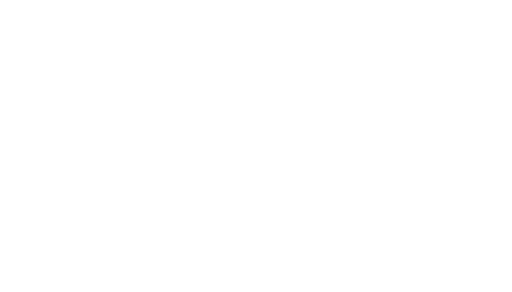
t = 0.00 s
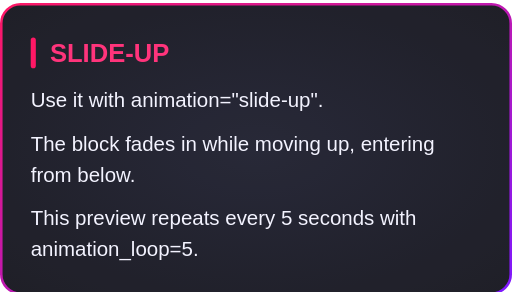
t = 0.60 s
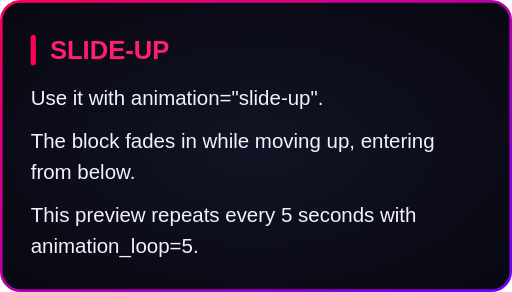
t = 0.80 s
t = 1.85 s: frame unchanged from t = 0.80 s, image omitted
t = 2.90 s: frame unchanged from t = 0.80 s, image omitted
t = 3.95 s: frame unchanged from t = 0.80 s, image omitted

The animated SVG that drew these frames (rendered in a browser with its animation timeline set to each time). Animation: 1 CSS @keyframes rule; one cycle of 5.00 s, repeats indefinitely.

<svg xmlns="http://www.w3.org/2000/svg" width="400" height="228" viewBox="0 0 400 228"><style>
@keyframes entry {
  0% { opacity: 0; transform: translateY(24px); } 16.000% { opacity: 1; transform: none; } 100% { opacity: 1; transform: none; }
}
.entry {
  animation: entry 5s ease-out infinite;
  transform-box: fill-box;
  transform-origin: center;
}
@media (prefers-reduced-motion: reduce) {
  .entry { animation: none; }
}
</style><g class="entry"><defs><radialGradient id="background" cx="0.5" cy="0.5" r="0.7"><stop offset="0" stop-color="#121324"/><stop offset="1" stop-color="#080811"/></radialGradient><linearGradient id="border" x1="0" y1="0" x2="1" y2="1"><stop offset="0" stop-color="#FF0055"/><stop offset="1" stop-color="#7000FF"/></linearGradient></defs><rect x="1" y="1" width="398" height="226" rx="15" fill="url(#background)" stroke="none" stroke-width="2"/><rect x="1" y="1" width="398" height="226" rx="15" fill="none" stroke="url(#border)" stroke-width="2"/><g font-family="Arial, Helvetica, sans-serif"><rect x="24.0" y="27.0" width="4" height="24.0" rx="2" fill="#FF0055"/><text x="39.0" y="46.0" font-size="20" fill="#FF1F6E" font-weight="700">SLIDE-UP</text><text x="24.0" y="81.6" font-size="16" fill="#F2F2FF">Use it with animation="slide-up".</text><text x="24.0" y="115.6" font-size="16" fill="#F2F2FF">The block fades in while moving up, entering</text><text x="24.0" y="139.6" font-size="16" fill="#F2F2FF">from below.</text><text x="24.0" y="173.6" font-size="16" fill="#F2F2FF">This preview repeats every 5 seconds with</text><text x="24.0" y="197.6" font-size="16" fill="#F2F2FF">animation_loop=5.</text></g></g></svg>
